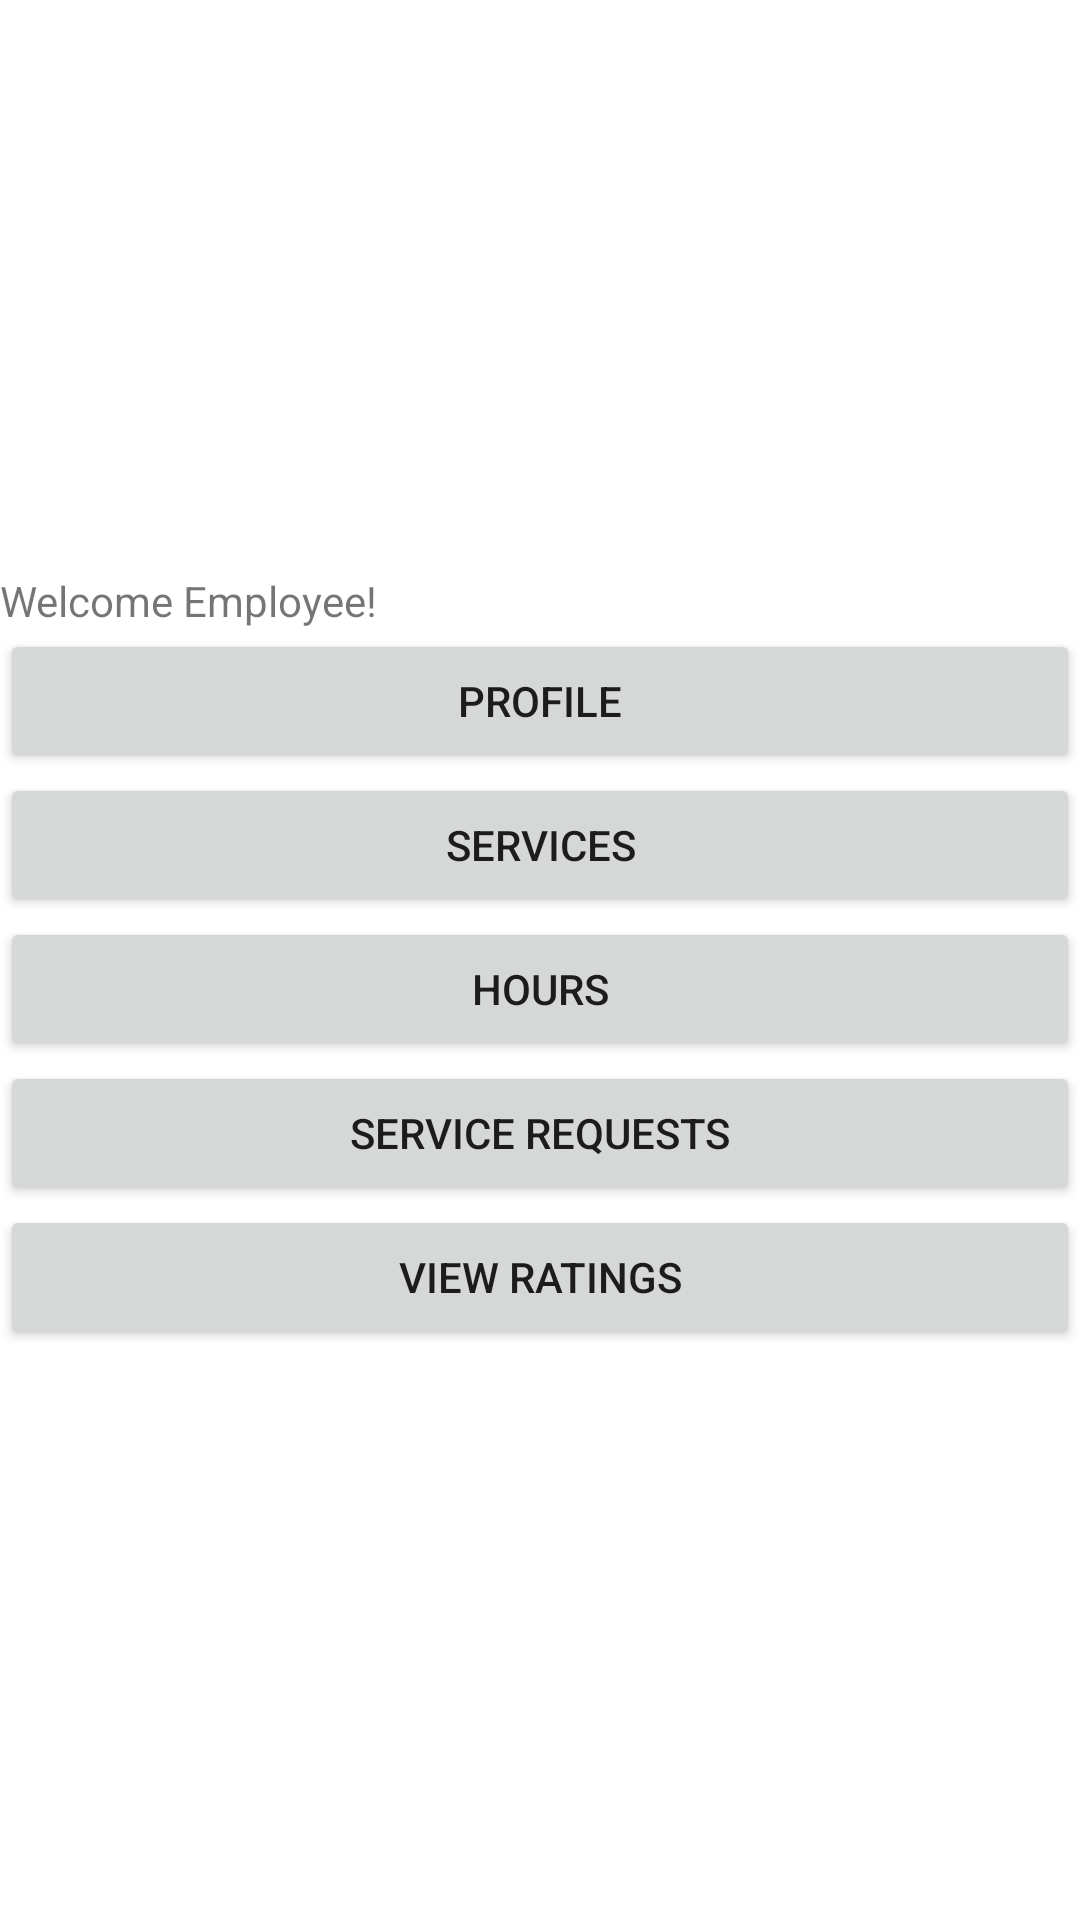

Write the Android layout XML for this screen, with the resource values it uses.
<!-- AndroidManifest.xml: application theme Theme.SEG2105Group15FinalProject -->
<!-- res/layout/activity_employee_welcome.xml -->
<?xml version="1.0" encoding="utf-8"?>
<androidx.constraintlayout.widget.ConstraintLayout xmlns:android="http://schemas.android.com/apk/res/android"
    xmlns:app="http://schemas.android.com/apk/res-auto"
    xmlns:tools="http://schemas.android.com/tools"
    android:layout_width="match_parent"
    android:layout_height="match_parent">

    <LinearLayout
        android:layout_width="match_parent"
        android:layout_height="wrap_content"
        android:orientation="vertical"
        app:layout_constraintBottom_toBottomOf="parent"
        app:layout_constraintEnd_toEndOf="parent"
        app:layout_constraintStart_toStartOf="parent"
        app:layout_constraintTop_toTopOf="parent">

        <TextView
            android:id="@+id/textView"
            android:layout_width="wrap_content"
            android:layout_height="wrap_content"
            android:text="Welcome Employee!" />

        <Button
            android:id="@+id/branchProfileButton"
            android:layout_width="match_parent"
            android:layout_height="wrap_content"
            android:text="Profile" />

        <Button
            android:id="@+id/branchServicesButton"
            android:layout_width="match_parent"
            android:layout_height="wrap_content"
            android:text="Services" />

        <Button
            android:id="@+id/branchHoursButton"
            android:layout_width="match_parent"
            android:layout_height="wrap_content"
            android:text="Hours" />

        <Button
            android:id="@+id/alternativeSRButton"
            android:layout_width="match_parent"
            android:layout_height="wrap_content"
            android:text="service requests" />

        <Button
            android:id="@+id/buttonRatings"
            android:layout_width="match_parent"
            android:layout_height="wrap_content"
            android:text="View Ratings" />
    </LinearLayout>
</androidx.constraintlayout.widget.ConstraintLayout>
<!-- resources referenced by this layout -->
<resources>
  <style name="Theme.SEG2105Group15FinalProject" parent="Theme.MaterialComponents.DayNight.DarkActionBar">
          
          <item name="colorPrimary">@color/purple_500</item>
          <item name="colorPrimaryVariant">@color/purple_700</item>
          <item name="colorOnPrimary">@color/white</item>
          
          <item name="colorSecondary">@color/teal_200</item>
          <item name="colorSecondaryVariant">@color/teal_700</item>
          <item name="colorOnSecondary">@color/black</item>
          
          <item name="android:statusBarColor" tools:targetApi="l">?attr/colorPrimaryVariant</item>
          
      </style>
  <!-- not gathered from this repository: default colours our renderer supplied (Android Studio template values) -->
  <color name="purple_500">#FF6200EE</color>
  <color name="purple_700">#FF3700B3</color>
  <color name="teal_200">#FF03DAC5</color>
  <color name="teal_700">#FF018786</color>
  <color name="black">#FF000000</color>
  <color name="white">#FFFFFFFF</color>
</resources>
